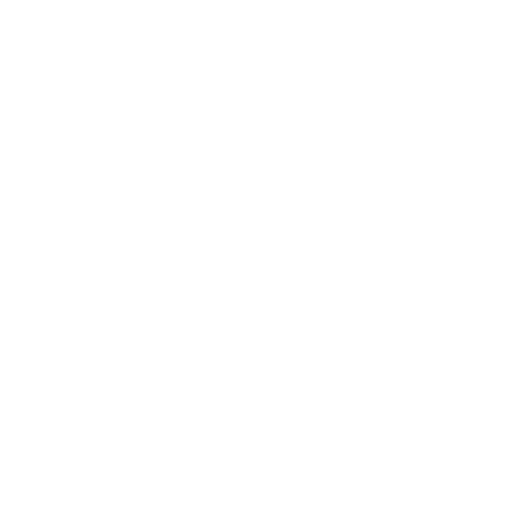
t = 0.00 s
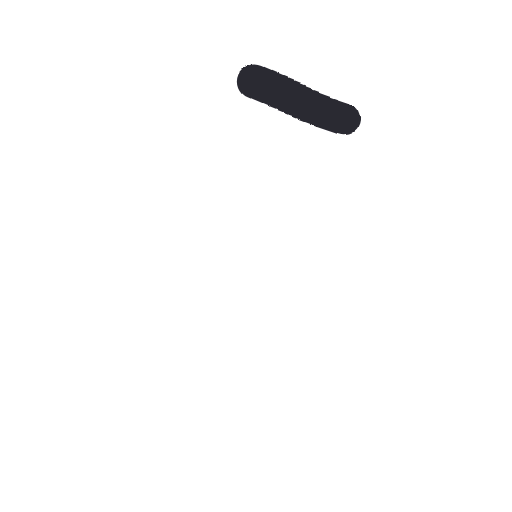
t = 0.17 s
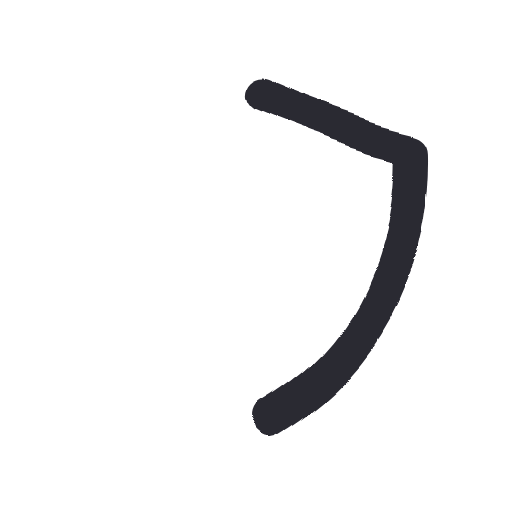
t = 0.34 s
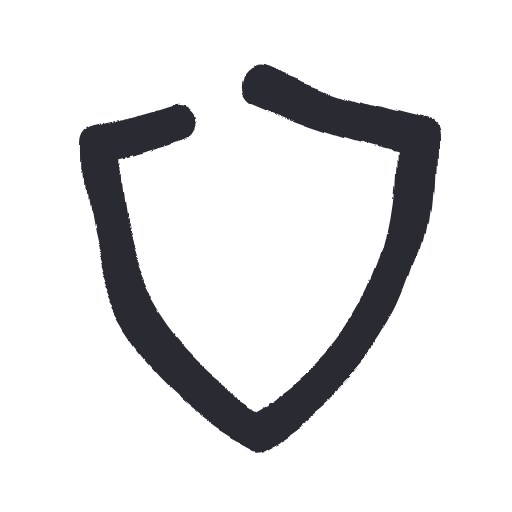
t = 0.52 s
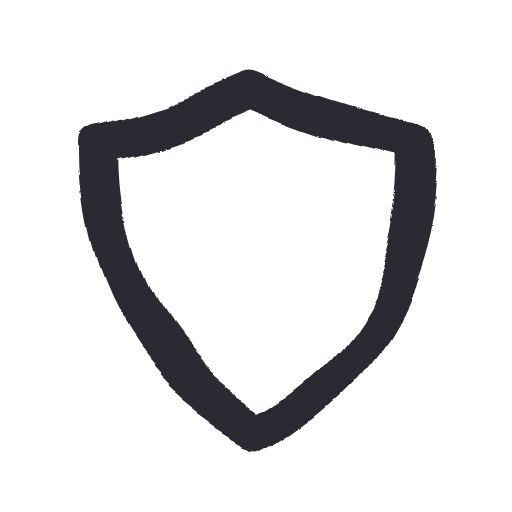
t = 0.69 s
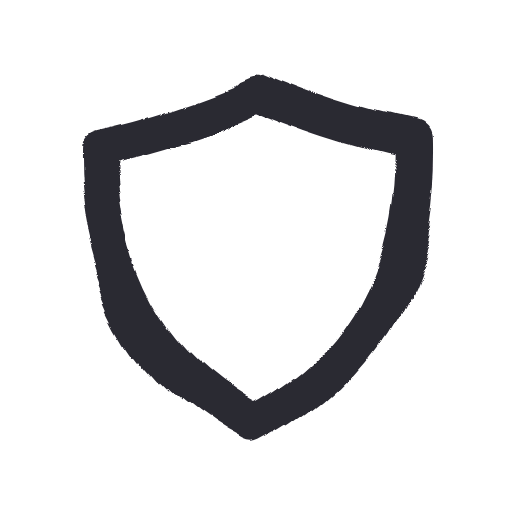
t = 0.86 s

The animated SVG that drew these frames (rendered in a browser with its animation timeline set to each time). Animation: 1 SMIL element (animate=1), 1 CSS @keyframes rule; one cycle of 0.86 s, repeats indefinitely.

<svg xmlns="http://www.w3.org/2000/svg" width="96" height="96" viewBox="0 0 48 48">
  <style>
    path {
      fill: none; stroke: #2b2a33; stroke-width: 3.4;
      stroke-linecap: round; stroke-linejoin: round;
      animation-name: draw;
      animation-timing-function: cubic-bezier(.65,.05,.36,1);
      animation-fill-mode: backwards;
    }
    /* drawn is the resting state; the animation hides the ink and puts it
       back, so a still render shows the finished icon, not nothing */
    @keyframes draw {
      /* hidden only in the from-frame: fill-mode backwards makes that cover the
         delay, so a staggered row never sits showing the dot a round line-cap
         paints at dashoffset 1 */
      from { stroke-dasharray: 1; stroke-dashoffset: 1; visibility: hidden }
      1% { visibility: visible }
      to { stroke-dasharray: 1; stroke-dashoffset: 0 }
    }
    @media (prefers-reduced-motion: reduce) { path { animation: none } }
  </style>
  <filter id="boil" x="-30%" y="-30%" width="160%" height="160%">
    <feTurbulence type="fractalNoise" baseFrequency="0.055" numOctaves="2" seed="1" result="noise">
      <animate attributeName="seed" values="1;2;3;4;5;6" dur="0.86s" repeatCount="indefinite" calcMode="discrete"/>
    </feTurbulence>
    <feDisplacementMap in="SourceGraphic" in2="noise" scale="4" xChannelSelector="R" yChannelSelector="G"/>
  </filter>
  <g filter="url(#boil)">
    <rect width="48" height="48" fill="none"/>
    <path pathLength="1" style="animation-duration:0.70s;animation-delay:0.00s" d="M 24 8.5 C 28.8 10.6, 33.7 12.2, 38.7 13.3 C 38.9 22.9, 35.9 30.8, 29.5 36.2 C 27.6 37.8, 25.8 39, 24 39.9 C 22.2 39, 20.4 37.8, 18.5 36.2 C 12.1 30.8, 9.1 22.9, 9.3 13.3 C 14.3 12.2, 19.2 10.6, 24 8.5 Z"/>
  </g>
</svg>
